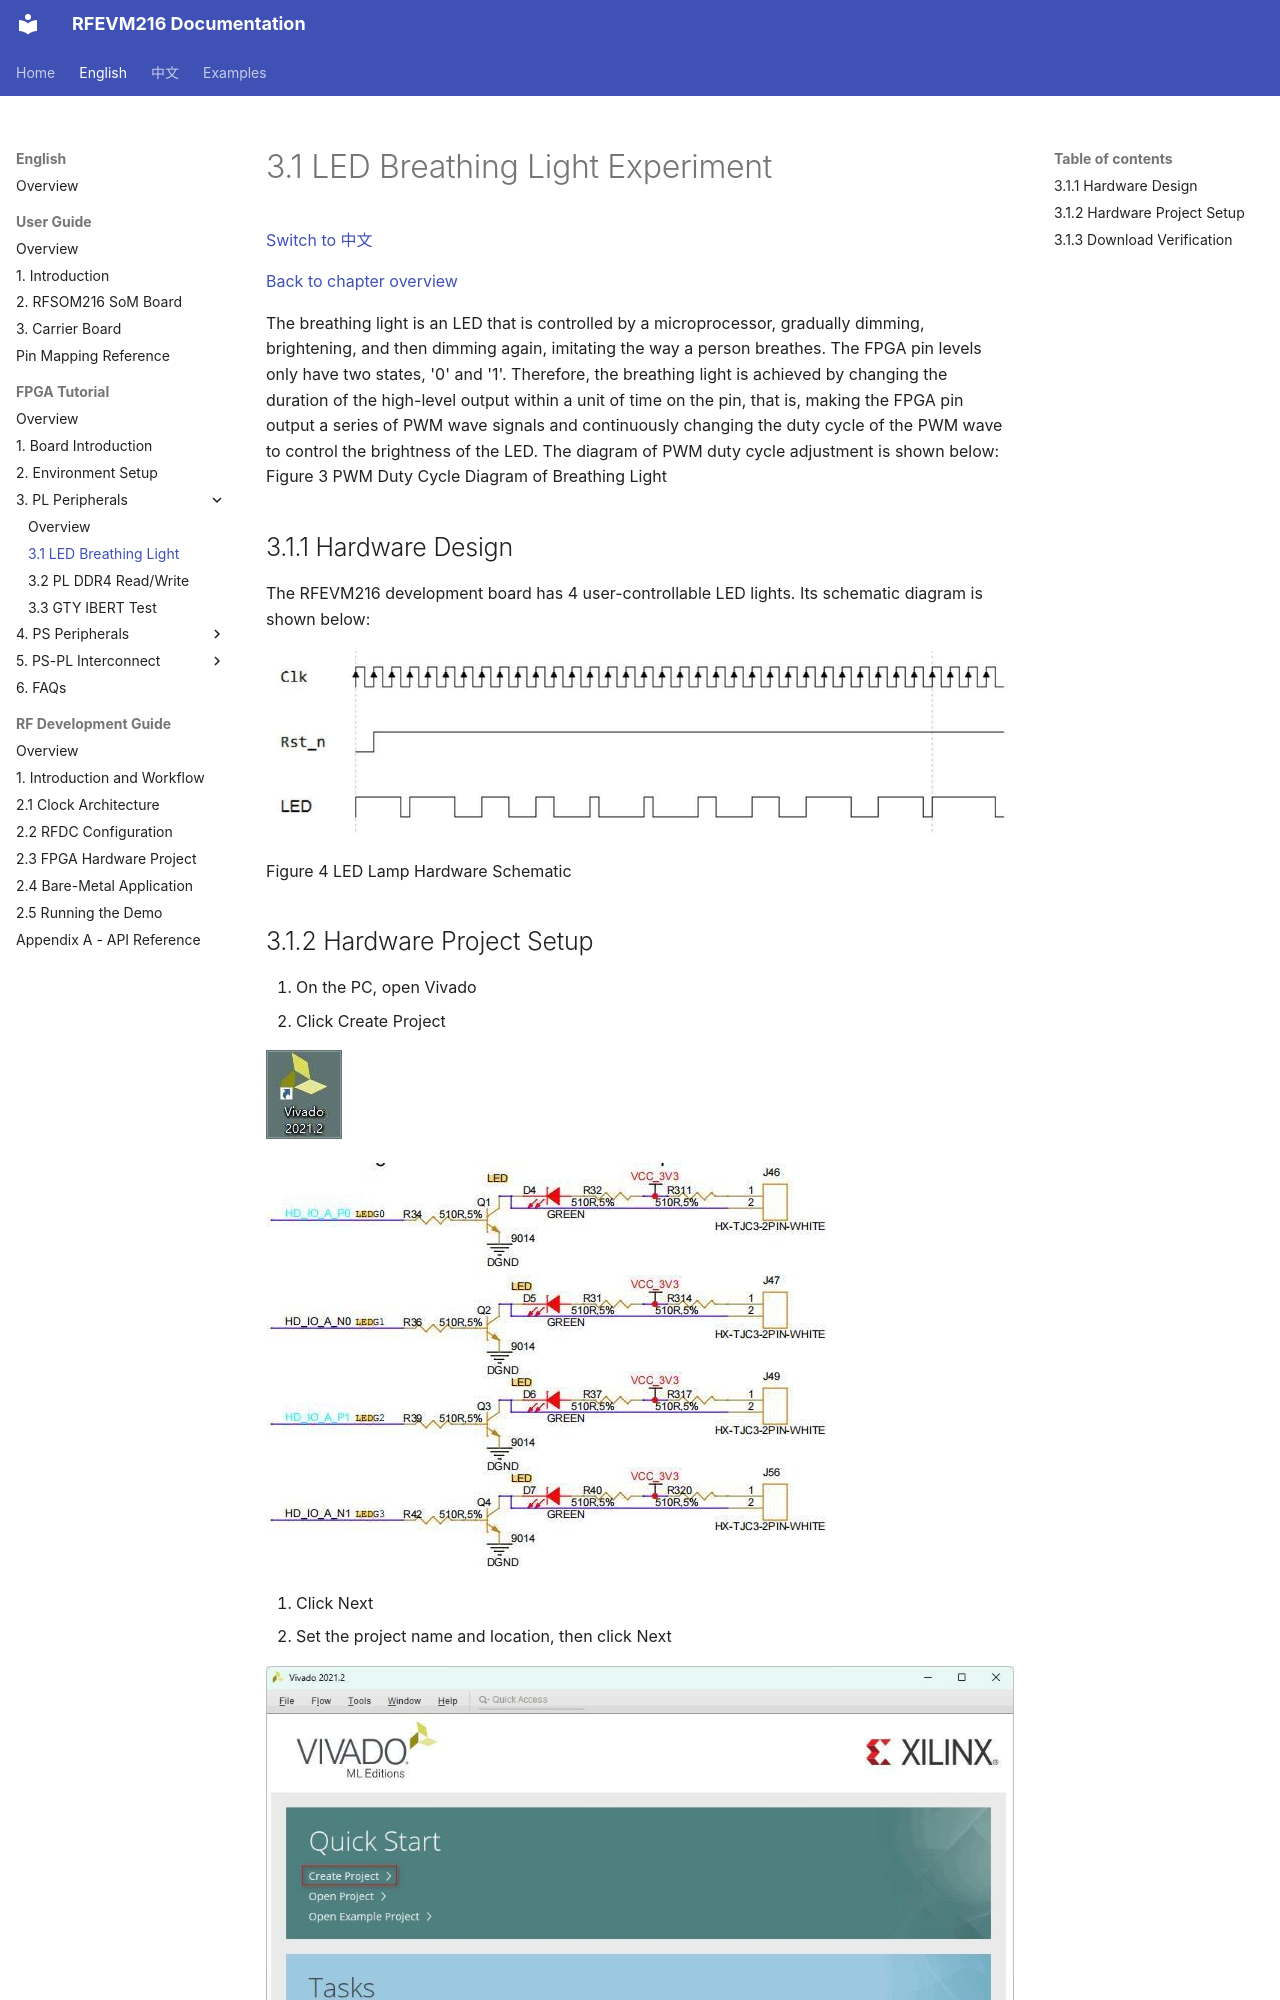

repository: lichen813-gif/RFEVM216 · page: en/fpga-tutorial/03-pl-peripherals/01-led-breathing-light/index.html · generator: mkdocs

# 3.1 LED Breathing Light Experiment

[Switch to 中文](../../../zh/fpga-tutorial/03-pl-peripherals/01-led-breathing-light.md)

[Back to chapter overview](index.md)

The breathing light is an LED that is controlled by a microprocessor, gradually dimming, brightening, and then dimming again, imitating the way a person breathes.
The FPGA pin levels only have two states, '0' and '1'. Therefore, the breathing light is achieved by changing the duration of the high-level output within a unit of time on the pin, that is, making the FPGA pin output a series of PWM wave signals and continuously changing the duty cycle of the PWM wave to control the brightness of
